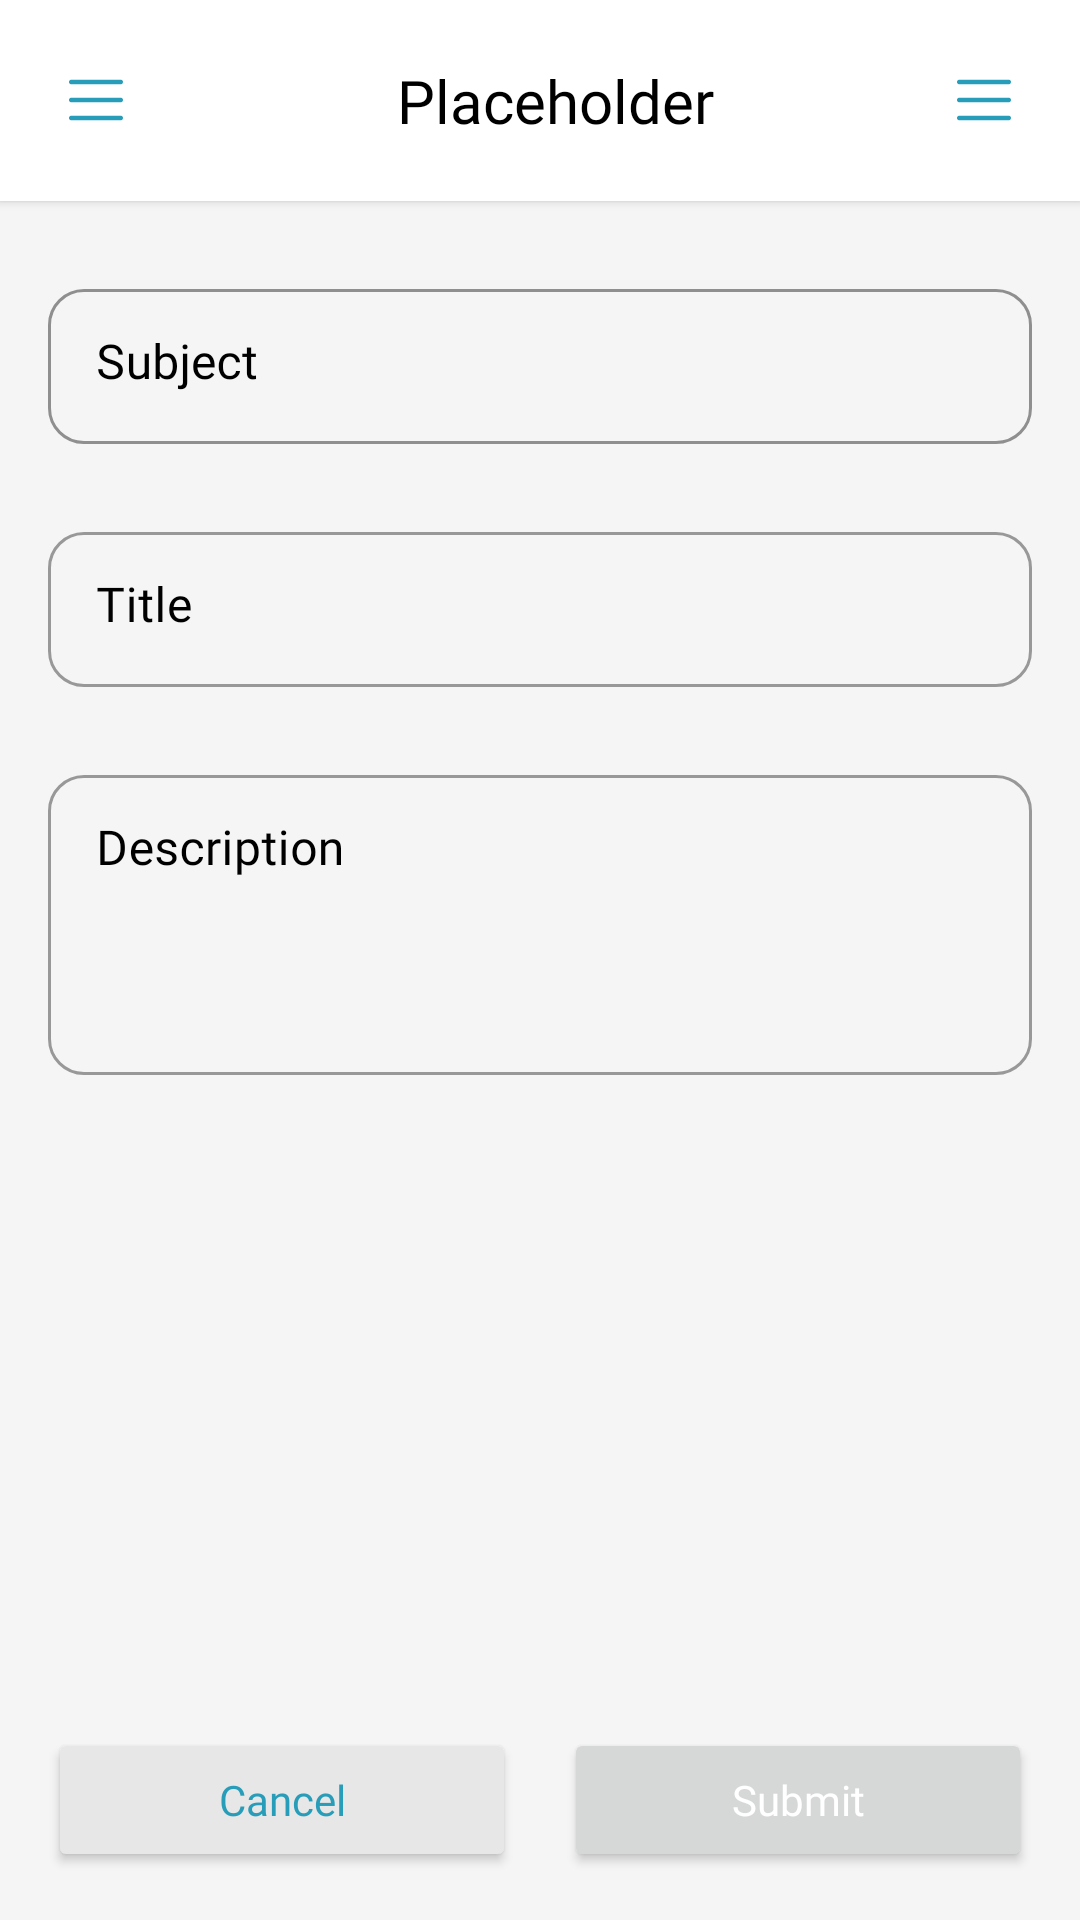

Produce the Android XML layout that renders to this screen, including the resource entries it uses.
<!-- AndroidManifest.xml: application theme Theme.AutoAir -->
<!-- res/layout/activity_report_bug.xml -->
<?xml version="1.0" encoding="utf-8"?>
<LinearLayout xmlns:android="http://schemas.android.com/apk/res/android"
    xmlns:app="http://schemas.android.com/apk/res-auto"
    xmlns:tools="http://schemas.android.com/tools"
    android:layout_width="match_parent"
    android:layout_height="match_parent"
    android:orientation="vertical"
    tools:context=".ReportBug">

    <include
        android:id="@+id/toolbar"
        layout="@layout/toolbar"
        android:layout_width="match_parent"
        android:layout_height="wrap_content" />


    <ScrollView
        android:layout_width="match_parent"
        android:layout_height="match_parent"
        android:layout_weight="1"
        >

        <LinearLayout
            android:id="@+id/linearLayout"
            android:layout_width="match_parent"
            android:layout_height="match_parent"
            android:orientation="vertical"
            android:paddingHorizontal="16dp"
            android:paddingVertical="24dp">

            <com.google.android.material.textfield.TextInputLayout
                style="@style/Widget.MaterialComponents.TextInputLayout.OutlinedBox"
                android:layout_width="match_parent"
                android:layout_height="wrap_content"
                android:layout_marginBottom="24dp"
                android:hint="Subject"
                android:textColorHint="@color/black"
                app:boxCornerRadiusBottomEnd="12dp"
                app:boxCornerRadiusBottomStart="12dp"

                app:boxCornerRadiusTopEnd="12dp"
                app:boxCornerRadiusTopStart="12dp"
                app:boxStrokeColor="#AAAAAA">

                <com.google.android.material.textfield.TextInputEditText
                    android:id="@+id/edtEmail"
                    android:layout_width="match_parent"
                    android:layout_height="wrap_content"
                    android:fontFamily="@font/quicksand_regular"
                    android:gravity="start"

                    android:imeOptions="actionDone"
                    android:inputType="textEmailAddress"
                    android:paddingVertical="15dp"
                    android:textColor="@color/black" />
            </com.google.android.material.textfield.TextInputLayout>


            <com.google.android.material.textfield.TextInputLayout
                style="@style/Widget.MaterialComponents.TextInputLayout.OutlinedBox"
                android:layout_width="match_parent"
                android:layout_height="wrap_content"
                android:layout_marginBottom="24dp"
                android:hint="Title"
                android:textColorHint="@color/black"
                app:boxCornerRadiusBottomEnd="12dp"
                app:boxCornerRadiusBottomStart="12dp"

                app:boxCornerRadiusTopEnd="12dp"
                app:boxCornerRadiusTopStart="12dp">

                <com.google.android.material.textfield.TextInputEditText
                    android:id="@+id/edtTitle"
                    android:layout_width="match_parent"
                    android:layout_height="wrap_content"
                    android:fontFamily="@font/quicksand_regular"
                    android:gravity="start"

                    android:imeOptions="actionDone"
                    android:inputType="text"
                    android:paddingVertical="15dp"
                    android:textColor="@color/black" />
            </com.google.android.material.textfield.TextInputLayout>

            <com.google.android.material.textfield.TextInputLayout
                style="@style/Widget.MaterialComponents.TextInputLayout.OutlinedBox"
                android:layout_width="match_parent"
                android:layout_height="wrap_content"
                android:hint="Description"
                android:textColorHint="@color/black"
                app:boxCornerRadiusBottomEnd="12dp"
                app:boxCornerRadiusBottomStart="12dp"

                app:boxCornerRadiusTopEnd="12dp"
                app:boxCornerRadiusTopStart="12dp">

                <com.google.android.material.textfield.TextInputEditText
                    android:id="@+id/edtDescription"
                    android:layout_width="match_parent"
                    android:layout_height="100dp"
                    android:fontFamily="@font/quicksand_regular"
                    android:gravity="start"

                    android:imeOptions="actionDone"
                    android:inputType="text"
                    android:paddingVertical="15dp"
                    android:textColor="@color/black" />
            </com.google.android.material.textfield.TextInputLayout>




        </LinearLayout>






    </ScrollView>

    <LinearLayout
        android:layout_width="match_parent"
        android:layout_height="wrap_content"
        android:layout_marginHorizontal="16dp"
        android:layout_marginVertical="16dp">

        <Button
            android:id="@+id/btnCancel"
            android:layout_width="wrap_content"
            android:layout_height="wrap_content"
            android:layout_marginRight="8dp"

            android:layout_weight="1"
            android:backgroundTint="#E7E7E7"
            android:fontFamily="@font/quicksand_bold"
            android:text="Cancel"
            android:textAllCaps="false"
            android:textColor="@color/primary" />

        <Button
            android:id="@+id/btnConfirm"
            android:layout_width="wrap_content"
            android:layout_height="wrap_content"

            android:layout_marginLeft="8dp"
            android:layout_weight="1"
            android:fontFamily="@font/quicksand_bold"
            android:text="Submit"
            android:textAllCaps="false"
            android:textColor="@color/white" />


    </LinearLayout>


</LinearLayout>
<!-- res/layout/toolbar.xml (included above) -->
<?xml version="1.0" encoding="utf-8"?>
<LinearLayout xmlns:android="http://schemas.android.com/apk/res/android"
    xmlns:app="http://schemas.android.com/apk/res-auto"
    android:layout_width="match_parent"
    android:layout_height="wrap_content"
    android:orientation="horizontal"
    android:background="@color/white"
    android:paddingVertical="20dp"
    android:paddingHorizontal="20dp"
    android:gravity="center_vertical"
    android:elevation="2dp">

        <ImageButton
            android:id="@+id/icon1"
            android:layout_width="24dp"
            android:layout_height="24dp"
            android:src="@drawable/ic_menu"
            android:backgroundTint="@color/transparent"
            app:tint="@color/primary" />

        <TextView
            android:id="@+id/tvTitle"
            android:layout_width="wrap_content"
            android:layout_height="wrap_content"
            android:layout_marginLeft="10dp"
            android:layout_weight="1"


            android:fontFamily="@font/quicksand_bold"
            android:text="Placeholder"
            android:textSize="20sp"
            android:textAlignment="center"
            />

        <ImageButton
            android:id="@+id/icon2"
            android:layout_width="24dp"
            android:layout_height="24dp"
            android:src="@drawable/ic_menu"
            android:backgroundTint="@color/transparent"
            app:tint="@color/primary" />


</LinearLayout>
<!-- resources referenced by this layout -->
<resources>
  <color name="black">#FF000000</color>
  <color name="primary">#289DB9</color>
  <color name="transparent">#00000000</color>
  <color name="white">#FFFFFFFF</color>
  <!-- drawable ic_menu (drawable) -->
  <vector xmlns:android="http://schemas.android.com/apk/res/android"
      android:width="24dp"
      android:height="24dp"
      android:viewportWidth="32"
      android:viewportHeight="32">
    <path
        android:pathData="M28,16C28,16.265 27.895,16.52 27.707,16.707C27.52,16.895 27.265,17 27,17H5C4.735,17 4.48,16.895 4.293,16.707C4.105,16.52 4,16.265 4,16C4,15.735 4.105,15.48 4.293,15.293C4.48,15.105 4.735,15 5,15H27C27.265,15 27.52,15.105 27.707,15.293C27.895,15.48 28,15.735 28,16ZM5,9H27C27.265,9 27.52,8.895 27.707,8.707C27.895,8.52 28,8.265 28,8C28,7.735 27.895,7.48 27.707,7.293C27.52,7.105 27.265,7 27,7H5C4.735,7 4.48,7.105 4.293,7.293C4.105,7.48 4,7.735 4,8C4,8.265 4.105,8.52 4.293,8.707C4.48,8.895 4.735,9 5,9ZM27,23H5C4.735,23 4.48,23.105 4.293,23.293C4.105,23.48 4,23.735 4,24C4,24.265 4.105,24.52 4.293,24.707C4.48,24.895 4.735,25 5,25H27C27.265,25 27.52,24.895 27.707,24.707C27.895,24.52 28,24.265 28,24C28,23.735 27.895,23.48 27.707,23.293C27.52,23.105 27.265,23 27,23Z"
        android:fillColor="#000000"/>
  </vector>
  <style name="Theme.AutoAir" parent="Base.Theme.AutoAir">
  
          
          <item name="colorPrimary">@color/primary</item>
          <item name="colorPrimaryVariant">@color/secondary</item>
          <item name="colorOnPrimary">@color/black</item>
  
          <item name="android:colorAccent">@color/secondary</item>
          <item name="android:statusBarColor">@color/primary</item>
          <item name="android:navigationBarColor">@color/primary</item>
          <item name="android:textColor">@color/black</item>
          <item name="android:windowBackground">@color/bg</item>
  
      </style>
  <style name="Base.Theme.AutoAir" parent="Theme.MaterialComponents.DayNight.NoActionBar">
          
          
      </style>
  <color name="secondary">#FED500</color>
  <color name="bg">#F5F5F5</color>
</resources>
